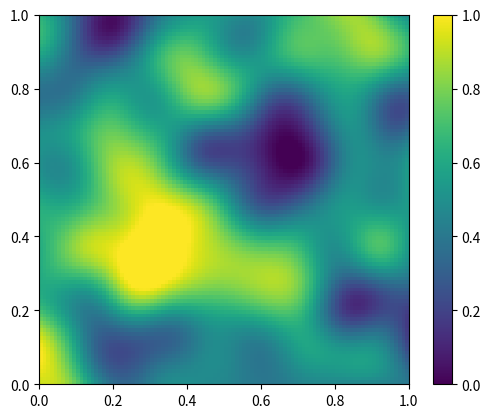

This chart was generated by the following Python code:
# Code written by Matthew Yoko to demonstrate untrained Gaussian Process sampling.

import numpy as np
import matplotlib.pyplot as plt
import time

# To make this fast, we exploit the fact that we are working on a structured grid.
# The RBF kernel becomes seperable on a structured grid, i.e. K = kron(Ky,Kx),
# so we only need to compute the RBF on two 1D grids, then take their Kroneker
# product to form the full 2D kernel, which is much cheaper than computing the 
# 2D RBF kernel directly.
# 
# The second speedup comes from recognising that we really want the Cholesky
# decomposed kernel, L, which we use to sample from the GP. Again, rather 
# than building K and then computing L, we recognize that the problem 
# is separable and so we can Cholesky decompose Kx and Ky, then draw
# our samples using Lx @ z @ Ly^T = L @ z

def rbf_1d(x, lengthscale, variance):
    # Compute euclidian distances in this direction
    dx2 = (x[:, None] - x[None, :])**2
    # Compute the kernel in this dimension
    K1d = variance * np.exp(-0.5 * dx2 / lengthscale**2)
    # Add a small number to the diagonal to make sure K is SPD to numerical precision
    K1d += np.eye(K1d.shape[0])*1e-8*variance
    # Cholesky-decompose
    L1d = np.linalg.cholesky(K1d) 
    return L1d

# Generate a cartesian grid basis
nx, ny = 100, 100
x = np.linspace(0, 1, nx)
y = np.linspace(0, 1, ny)
# Set the GP hyperparameters
lengthscale = 0.1 # <- sets spatial correlation
variance = 0.2    # <- sets height of ripples
mean = 0.5        # <- constant vertical offset

# Generate random vector
rng = np.random.default_rng()
z = rng.standard_normal((nx, ny))

# start the clock
t0 = time.time()

# Form separated, decomposed kernel and sample
Lx = rbf_1d(x,lengthscale=lengthscale, variance=variance)
Ly = rbf_1d(y,lengthscale=lengthscale, variance=variance)
sample = mean + Lx @ z @ Ly.T          

t1 = time.time()
print(f"Elapsed time: {t1 - t0}... I'm fast as fuck boi")

im = plt.imshow(sample, vmin=0, vmax=1, extent=(0,1,0,1))
plt.colorbar(im)
plt.show()